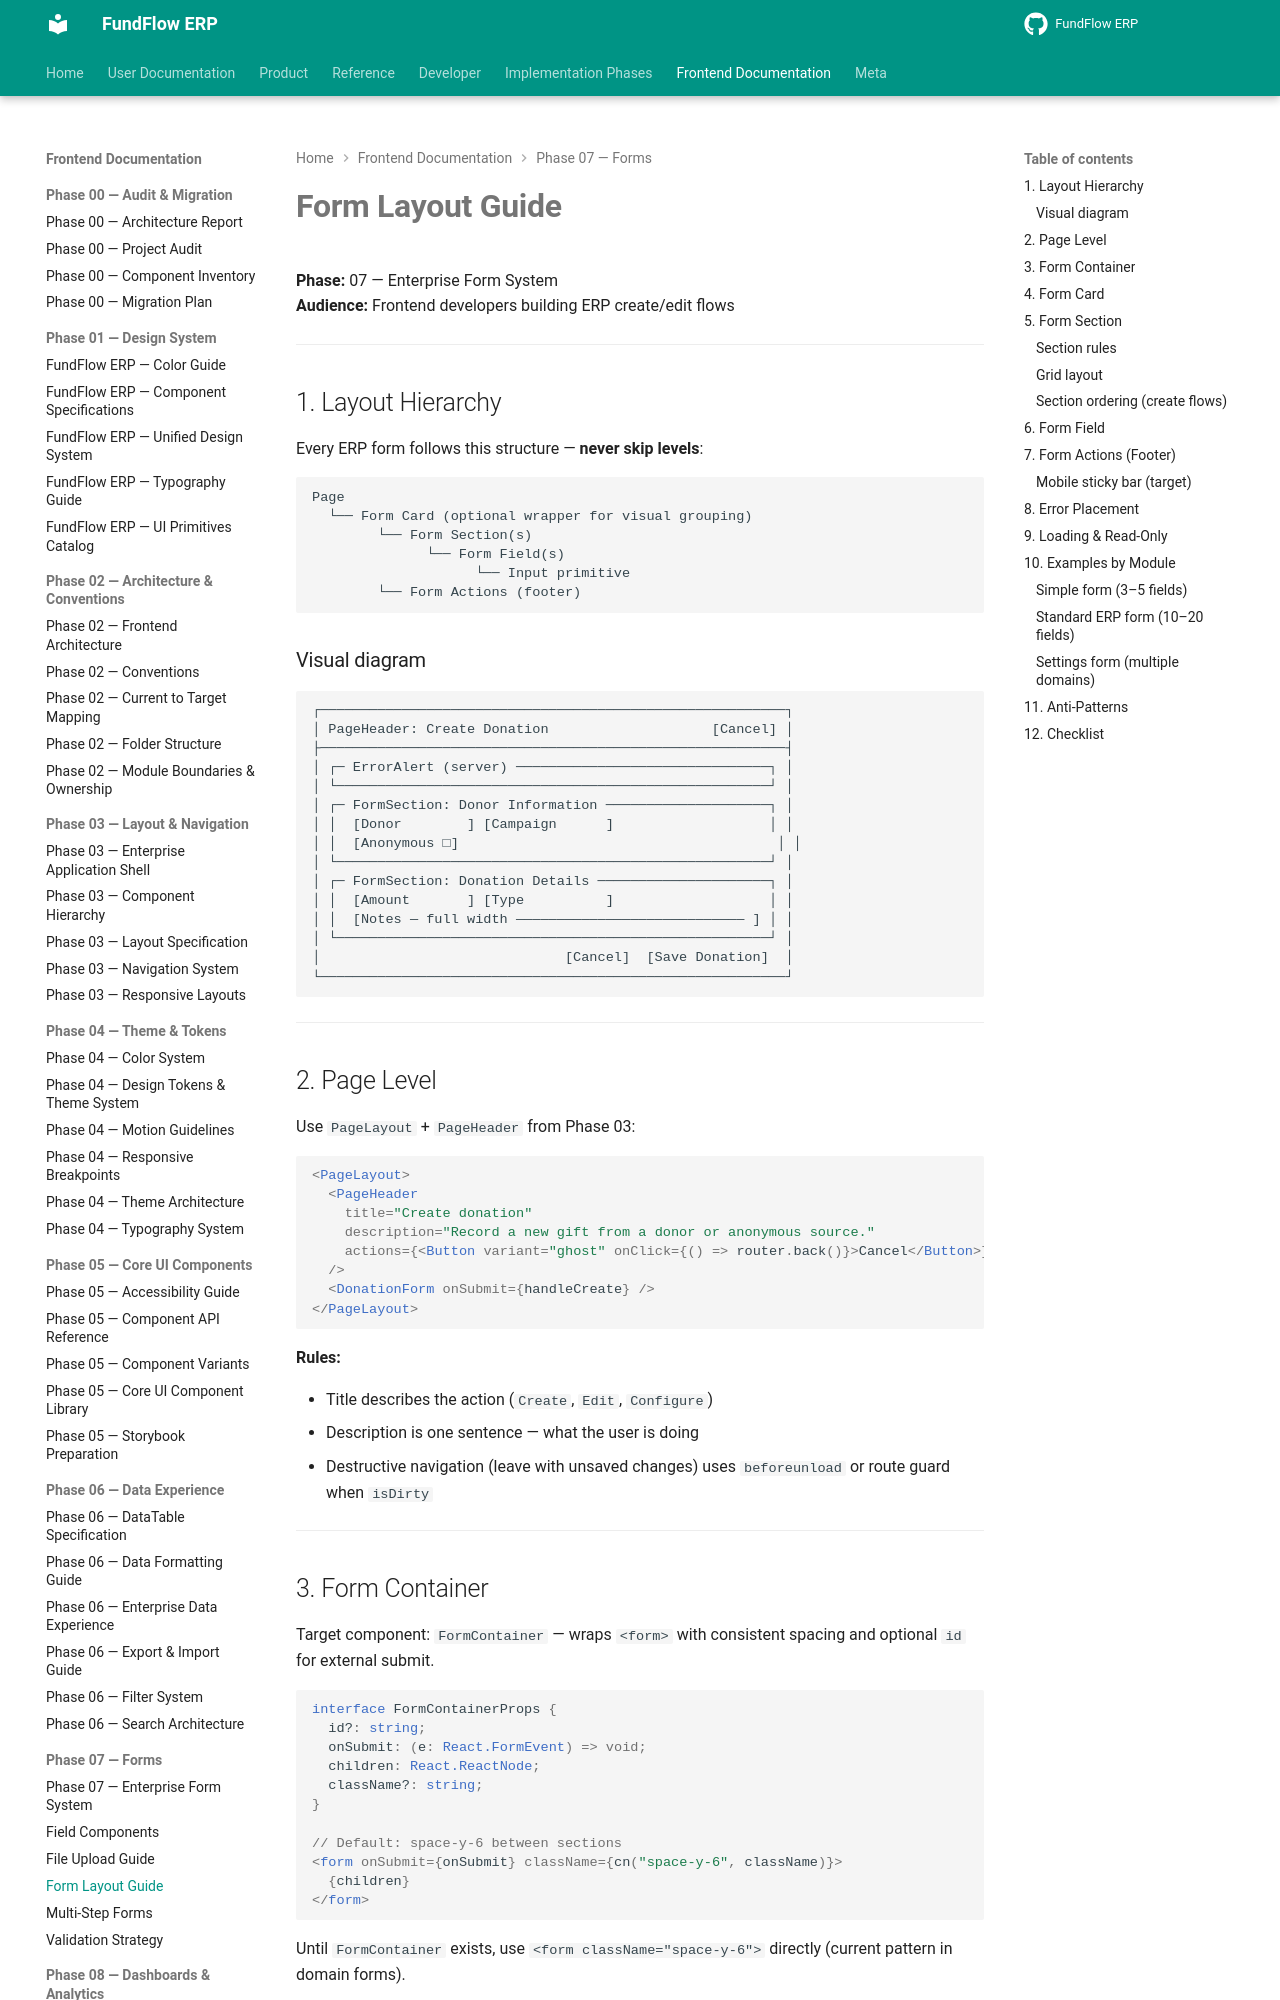

repository: Amanijr/FundFlow · page: frontend/phase-07/FORM_LAYOUT_GUIDE/index.html · generator: mkdocs

# Form Layout Guide

**Phase:** 07 — Enterprise Form System  
**Audience:** Frontend developers building ERP create/edit flows

---

## 1. Layout Hierarchy

Every ERP form follows this structure — **never skip levels**:

```
Page
  └── Form Card (optional wrapper for visual grouping)
        └── Form Section(s)
              └── Form Field(s)
                    └── Input primitive
        └── Form Actions (footer)
```

### Visual diagram

```
┌─────────────────────────────────────────────────────────┐
│ PageHeader: Create Donation                    [Cancel] │
├─────────────────────────────────────────────────────────┤
│ ┌─ ErrorAlert (server) ───────────────────────────────┐ │
│ └─────────────────────────────────────────────────────┘ │
│ ┌─ FormSection: Donor Information ────────────────────┐ │
│ │  [Donor        ] [Campaign      ]                   │ │
│ │  [Anonymous □]                                       │ │
│ └─────────────────────────────────────────────────────┘ │
│ ┌─ FormSection: Donation Details ─────────────────────┐ │
│ │  [Amount       ] [Type          ]                   │ │
│ │  [Notes — full width ———————————————————————————— ] │ │
│ └─────────────────────────────────────────────────────┘ │
│                              [Cancel]  [Save Donation]  │
└─────────────────────────────────────────────────────────┘
```

---

## 2. Page Level

Use `PageLayout` + `PageHeader` from Phase 03:

```tsx
<PageLayout>
  <PageHeader
    title="Create donation"
    description="Record a new gift from a donor or anonymous source."
    actions={<Button variant="ghost" onClick={() => router.back()}>Cancel</Button>}
  />
  <DonationForm onSubmit={handleCreate} />
</PageLayout>
```

**Rules:**

- Title describes the action (`Create`, `Edit`, `Configure`)
- Description is one sentence — what the user is doing
- Destructive navigation (leave with unsaved changes) uses `beforeunload` or route guard when `isDirty`

---
